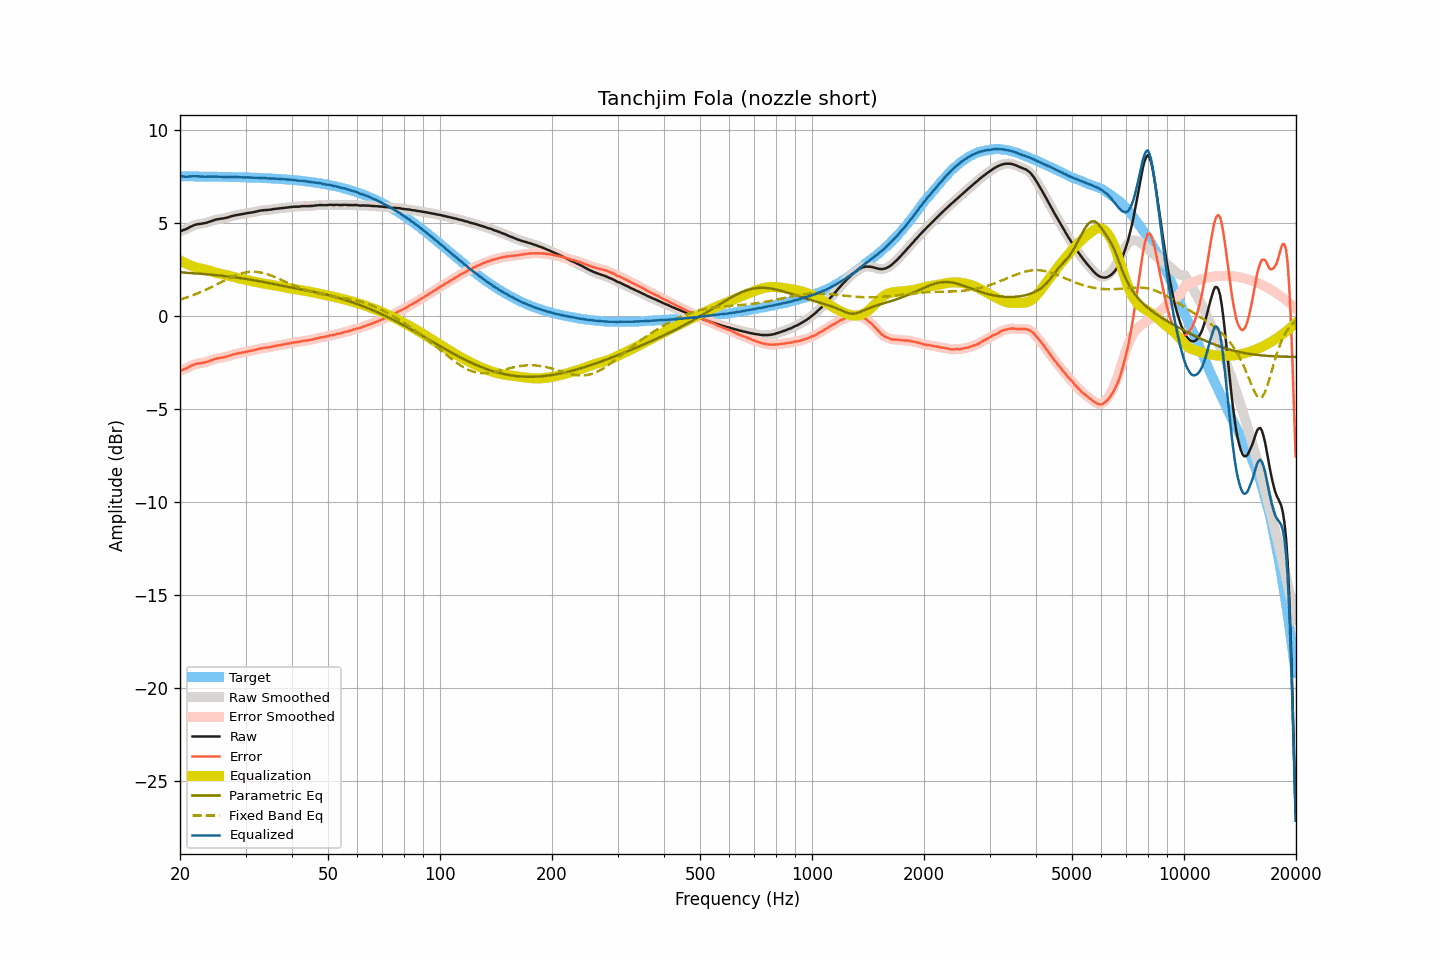

Data behind this chart, as committed beside it:
frequency, raw, smoothed, error, error_smoothed, equalization, parametric_eq, fixed_band_eq, equalized_raw, equalized_smoothed, target
20.00, 4.54, 4.54, -2.95, -2.95, 2.97, 2.34, 0.87, 7.51, 7.51, 7.49
20.20, 4.57, 4.57, -2.92, -2.92, 2.93, 2.33, 0.90, 7.49, 7.49, 7.49
20.40, 4.60, 4.60, -2.89, -2.89, 2.88, 2.32, 0.92, 7.48, 7.48, 7.49
20.61, 4.63, 4.63, -2.86, -2.86, 2.84, 2.32, 0.95, 7.47, 7.47, 7.49
20.81, 4.67, 4.67, -2.82, -2.82, 2.80, 2.31, 0.98, 7.47, 7.47, 7.49
21.02, 4.71, 4.71, -2.78, -2.77, 2.76, 2.31, 1.01, 7.47, 7.47, 7.49
21.23, 4.76, 4.76, -2.73, -2.73, 2.72, 2.30, 1.04, 7.48, 7.48, 7.49
21.44, 4.80, 4.80, -2.68, -2.69, 2.69, 2.29, 1.07, 7.49, 7.49, 7.48
21.66, 4.84, 4.84, -2.65, -2.65, 2.65, 2.29, 1.10, 7.49, 7.49, 7.48
21.87, 4.87, 4.87, -2.61, -2.61, 2.62, 2.28, 1.14, 7.49, 7.49, 7.48
22.09, 4.90, 4.90, -2.58, -2.58, 2.59, 2.28, 1.17, 7.49, 7.49, 7.48
22.31, 4.92, 4.92, -2.56, -2.57, 2.57, 2.27, 1.21, 7.49, 7.49, 7.48
22.54, 4.93, 4.93, -2.55, -2.55, 2.55, 2.26, 1.24, 7.48, 7.48, 7.48
22.76, 4.94, 4.94, -2.54, -2.54, 2.53, 2.25, 1.28, 7.47, 7.48, 7.48
22.99, 4.96, 4.96, -2.52, -2.52, 2.52, 2.25, 1.32, 7.48, 7.47, 7.48
23.22, 4.97, 4.97, -2.51, -2.51, 2.50, 2.24, 1.36, 7.47, 7.47, 7.48
23.45, 4.99, 4.99, -2.49, -2.49, 2.48, 2.23, 1.40, 7.47, 7.47, 7.48
23.69, 5.01, 5.01, -2.47, -2.46, 2.46, 2.23, 1.44, 7.47, 7.47, 7.48
23.92, 5.04, 5.04, -2.43, -2.44, 2.43, 2.22, 1.48, 7.47, 7.47, 7.47
24.16, 5.07, 5.07, -2.40, -2.40, 2.40, 2.21, 1.52, 7.47, 7.47, 7.47
24.40, 5.10, 5.10, -2.37, -2.37, 2.37, 2.20, 1.56, 7.47, 7.47, 7.47
24.65, 5.13, 5.13, -2.34, -2.34, 2.35, 2.19, 1.61, 7.48, 7.48, 7.47
24.89, 5.16, 5.16, -2.31, -2.31, 2.32, 2.18, 1.65, 7.48, 7.48, 7.47
25.14, 5.18, 5.18, -2.29, -2.29, 2.30, 2.18, 1.69, 7.48, 7.48, 7.47
25.39, 5.19, 5.19, -2.28, -2.27, 2.28, 2.17, 1.74, 7.47, 7.47, 7.47
25.65, 5.21, 5.21, -2.26, -2.26, 2.26, 2.16, 1.78, 7.47, 7.47, 7.46
25.91, 5.22, 5.22, -2.24, -2.25, 2.24, 2.15, 1.83, 7.46, 7.46, 7.46
26.16, 5.23, 5.23, -2.23, -2.23, 2.22, 2.14, 1.87, 7.45, 7.46, 7.46
26.43, 5.25, 5.25, -2.21, -2.21, 2.20, 2.13, 1.91, 7.45, 7.45, 7.46
26.69, 5.27, 5.27, -2.19, -2.19, 2.18, 2.12, 1.96, 7.45, 7.45, 7.46
26.96, 5.29, 5.29, -2.17, -2.16, 2.16, 2.11, 2.00, 7.45, 7.45, 7.46
27.23, 5.32, 5.32, -2.14, -2.14, 2.14, 2.10, 2.04, 7.46, 7.46, 7.46
27.50, 5.35, 5.35, -2.10, -2.11, 2.11, 2.09, 2.08, 7.46, 7.46, 7.45
27.77, 5.37, 5.37, -2.08, -2.08, 2.09, 2.08, 2.11, 7.46, 7.46, 7.45
28.05, 5.39, 5.39, -2.06, -2.06, 2.06, 2.07, 2.15, 7.45, 7.45, 7.45
28.33, 5.41, 5.41, -2.04, -2.04, 2.04, 2.05, 2.18, 7.45, 7.45, 7.45
28.62, 5.42, 5.42, -2.03, -2.02, 2.02, 2.04, 2.22, 7.44, 7.44, 7.44
28.90, 5.44, 5.44, -2.00, -2.01, 2.00, 2.03, 2.24, 7.44, 7.44, 7.44
29.19, 5.45, 5.45, -1.99, -1.99, 1.99, 2.02, 2.27, 7.44, 7.44, 7.44
29.48, 5.47, 5.47, -1.97, -1.97, 1.97, 2.01, 2.29, 7.44, 7.44, 7.44
29.78, 5.48, 5.48, -1.96, -1.95, 1.95, 1.99, 2.32, 7.43, 7.43, 7.44
30.08, 5.50, 5.50, -1.93, -1.93, 1.94, 1.98, 2.33, 7.43, 7.44, 7.43
30.38, 5.52, 5.51, -1.91, -1.92, 1.92, 1.97, 2.35, 7.44, 7.43, 7.43
30.68, 5.53, 5.53, -1.90, -1.90, 1.90, 1.95, 2.36, 7.43, 7.43, 7.43
30.99, 5.54, 5.54, -1.89, -1.88, 1.88, 1.94, 2.36, 7.42, 7.42, 7.42
31.30, 5.56, 5.56, -1.86, -1.87, 1.86, 1.92, 2.37, 7.42, 7.42, 7.42
31.61, 5.57, 5.57, -1.85, -1.85, 1.84, 1.91, 2.37, 7.41, 7.41, 7.42
31.93, 5.59, 5.59, -1.83, -1.83, 1.82, 1.89, 2.36, 7.41, 7.41, 7.41
32.24, 5.61, 5.61, -1.80, -1.80, 1.80, 1.88, 2.35, 7.41, 7.41, 7.41
32.57, 5.63, 5.63, -1.78, -1.78, 1.78, 1.86, 2.34, 7.41, 7.41, 7.41
32.89, 5.65, 5.65, -1.76, -1.76, 1.76, 1.85, 2.33, 7.41, 7.41, 7.40
33.22, 5.66, 5.66, -1.74, -1.74, 1.75, 1.83, 2.31, 7.41, 7.41, 7.40
33.55, 5.67, 5.67, -1.73, -1.73, 1.73, 1.81, 2.29, 7.40, 7.40, 7.40
33.89, 5.68, 5.68, -1.71, -1.72, 1.72, 1.80, 2.27, 7.40, 7.39, 7.39
34.23, 5.68, 5.68, -1.71, -1.71, 1.70, 1.78, 2.24, 7.38, 7.39, 7.39
34.57, 5.69, 5.69, -1.69, -1.70, 1.69, 1.76, 2.21, 7.38, 7.38, 7.38
34.92, 5.70, 5.70, -1.68, -1.68, 1.68, 1.75, 2.18, 7.37, 7.37, 7.38
35.27, 5.71, 5.71, -1.67, -1.66, 1.66, 1.73, 2.15, 7.37, 7.37, 7.37
35.62, 5.73, 5.73, -1.64, -1.64, 1.65, 1.71, 2.12, 7.37, 7.37, 7.37
35.97, 5.74, 5.74, -1.63, -1.63, 1.63, 1.69, 2.08, 7.37, 7.37, 7.36
... 635 more rows
